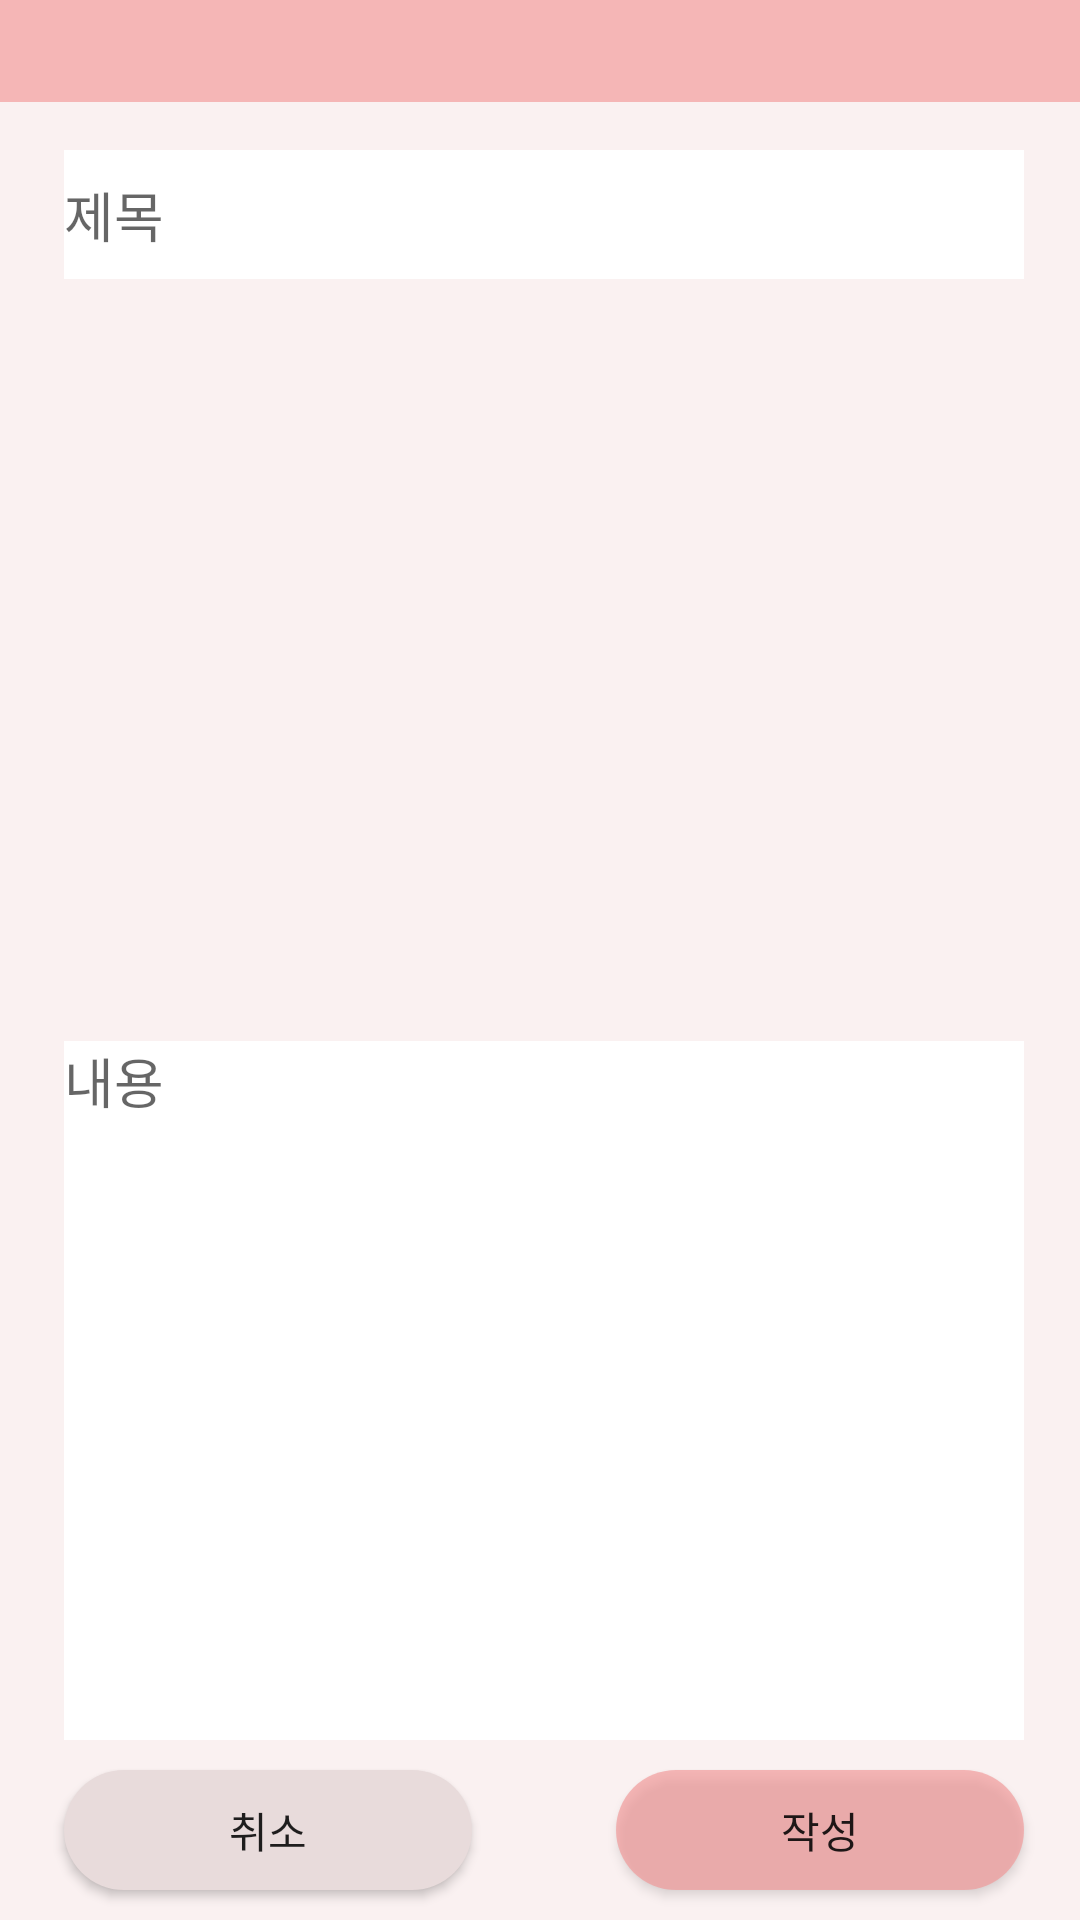

This screen was rendered from an Android layout file. Write that file and the resources it references.
<!-- AndroidManifest.xml: application theme Theme.Aim_project -->
<!-- res/layout/dialog_diary_write.xml -->
<androidx.constraintlayout.widget.ConstraintLayout xmlns:android="http://schemas.android.com/apk/res/android"
    xmlns:app="http://schemas.android.com/apk/res-auto"
    xmlns:tools="http://schemas.android.com/tools"
    android:id="@+id/con2"
    android:layout_width="350dp"
    android:layout_height="400dp"
    android:layout_gravity="center"
    android:background="#FAF1F1"
    android:orientation="vertical">

    <EditText
        android:id="@+id/edt_write2"
        android:layout_width="0dp"
        android:layout_height="233dp"
        android:layout_marginBottom="60dp"
        android:background="#FFFFFF"
        android:ems="10"
        android:gravity="center|top|left"
        android:hint="내용"
        android:inputType="textPersonName"
        app:layout_constraintBottom_toBottomOf="parent"
        app:layout_constraintEnd_toEndOf="@+id/edt_title2"
        app:layout_constraintHorizontal_bias="0.0"
        app:layout_constraintStart_toStartOf="@+id/edt_title2"
        app:layout_constraintTop_toBottomOf="@+id/edt_title2"
        app:layout_constraintVertical_bias="1.0" />

    <EditText
        android:id="@+id/edt_title2"
        android:layout_width="320dp"
        android:layout_height="43dp"
        android:layout_marginTop="16dp"
        android:background="#FFFFFF"
        android:ems="10"
        android:hint="제목"
        android:inputType="textPersonName"
        app:layout_constraintEnd_toEndOf="parent"
        app:layout_constraintHorizontal_bias="0.533"
        app:layout_constraintStart_toStartOf="parent"
        app:layout_constraintTop_toBottomOf="@+id/textView57" />

    <Button
        android:id="@+id/btn_ok2"
        android:layout_width="136dp"
        android:layout_height="40dp"
        android:layout_marginTop="10dp"
        android:background="@drawable/solid_button2"
        android:text="작성"
        app:layout_constraintEnd_toEndOf="@+id/edt_write2"
        app:layout_constraintTop_toBottomOf="@+id/edt_write2" />

    <Button
        android:id="@+id/btn_cancel2"
        android:layout_width="136dp"
        android:layout_height="40dp"
        android:layout_marginTop="10dp"
        android:background="@drawable/solid_button_no"
        android:text="취소"
        app:layout_constraintStart_toStartOf="@+id/edt_write2"
        app:layout_constraintTop_toBottomOf="@+id/edt_write2" />

    <TextView
        android:id="@+id/textView57"
        android:layout_width="0dp"
        android:layout_height="34dp"
        android:background="#A4F39696"
        android:gravity="center"
        android:padding="0dp"
        app:layout_constraintEnd_toEndOf="parent"
        app:layout_constraintHorizontal_bias="0.0"
        app:layout_constraintStart_toStartOf="parent"
        app:layout_constraintTop_toTopOf="parent" />

</androidx.constraintlayout.widget.ConstraintLayout>
<!-- resources referenced by this layout -->
<resources>
  <!-- drawable solid_button2 (drawable) -->
  <?xml version="1.0" encoding="utf-8"?>
      <shape xmlns:android="http://schemas.android.com/apk/res/android">
  
          <solid android:color="#A4F39696"/>
          <corners android:radius="50dp"/>
  
      </shape>
  <!-- drawable solid_button_no (drawable) -->
  <?xml version="1.0" encoding="utf-8"?>
      <shape xmlns:android="http://schemas.android.com/apk/res/android">
  
          <solid android:color="#E8DBDB"/>
          <corners android:radius="50dp"/>
  
      </shape>
  <style name="Theme.Aim_project" parent="Theme.AppCompat.DayNight.NoActionBar">
          
          <item name="colorPrimary">@color/purple_500</item>
          <item name="colorPrimaryVariant">@color/purple_700</item>
          <item name="colorOnPrimary">@color/white</item>
          
          <item name="colorSecondary">@color/teal_200</item>
          <item name="colorSecondaryVariant">@color/teal_700</item>
          <item name="colorOnSecondary">@color/black</item>
          
          <item name="android:statusBarColor" tools:targetApi="l">?attr/colorPrimaryVariant</item>
          
      </style>
  <!-- not gathered from this repository: default colours our renderer supplied (Android Studio template values) -->
  <color name="purple_500">#FF6200EE</color>
  <color name="purple_700">#FF3700B3</color>
  <color name="teal_200">#FF03DAC5</color>
  <color name="teal_700">#FF018786</color>
  <color name="black">#FF000000</color>
  <color name="white">#FFFFFFFF</color>
</resources>
